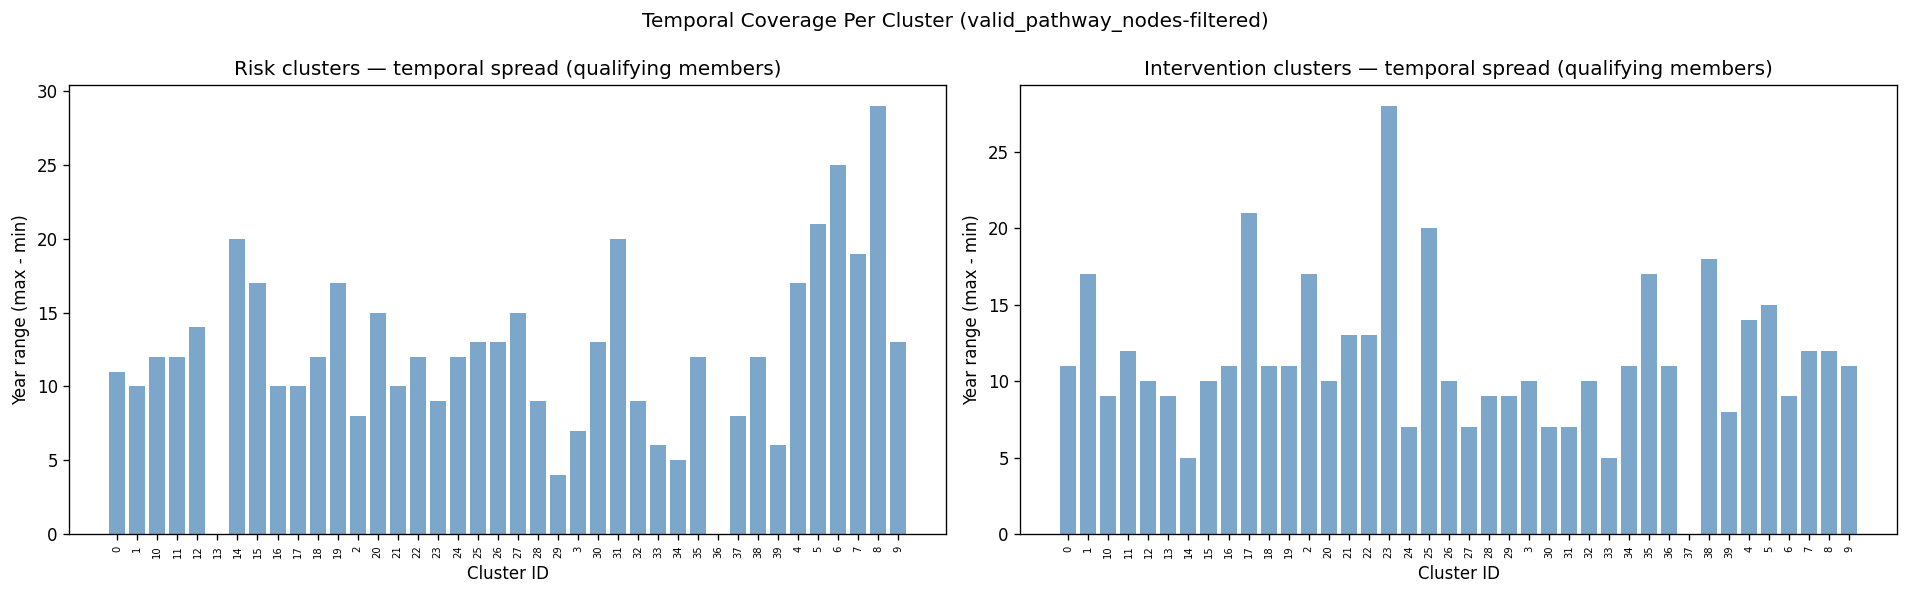

Values plotted in this chart, from the file beside it:
edge_config, mode, node_type, cluster_id, year_min, year_max, year_range, year_mean, year_median, n_nodes_with_year, cluster_size
0.9, unconstrained, risk, 14, 2003, 2023, 20, 2018, 2019, 158, 158
0.9, unconstrained, risk, 6, 1998, 2023, 25, 2020, 2020, 214, 214
0.9, unconstrained, risk, 19, 2006, 2023, 17, 2022, 2022, 136, 136
0.9, unconstrained, risk, 21, 2013, 2023, 10, 2020, 2021, 179, 179
0.9, unconstrained, risk, 35, 2011, 2023, 12, 2020, 2021, 168, 168
0.9, unconstrained, risk, 12, 2009, 2023, 14, 2021, 2022, 101, 102
0.9, unconstrained, risk, 15, 2006, 2023, 17, 2020, 2020, 121, 121
0.9, unconstrained, risk, 0, 2012, 2023, 11, 2020, 2020, 299, 299
0.9, unconstrained, risk, 17, 2013, 2023, 10, 2020, 2019, 116, 116
0.9, unconstrained, risk, 24, 2011, 2023, 12, 2020, 2022, 48, 48
0.9, unconstrained, risk, 10, 2011, 2023, 12, 2022, 2022, 365, 367
0.9, unconstrained, risk, 20, 2008, 2023, 15, 2021, 2022, 105, 105
0.9, unconstrained, risk, 5, 2002, 2023, 21, 2020, 2020, 154, 155
0.9, unconstrained, risk, 9, 2010, 2023, 13, 2020, 2021, 219, 219
0.9, unconstrained, risk, 16, 2013, 2023, 10, 2021, 2022, 267, 269
0.9, unconstrained, risk, 4, 2006, 2023, 17, 2020, 2020, 341, 341
0.9, unconstrained, risk, 1, 2013, 2023, 10, 2022, 2023, 113, 114
0.9, unconstrained, risk, 2, 2015, 2023, 8, 2021, 2022, 108, 112
0.9, unconstrained, risk, 8, 1994, 2023, 29, 2019, 2020, 126, 126
0.9, unconstrained, risk, 33, 2017, 2023, 6, 2021, 2022, 49, 49
0.9, unconstrained, risk, 25, 2010, 2023, 13, 2020, 2022, 222, 223
0.9, unconstrained, risk, 7, 2004, 2023, 19, 2022, 2023, 142, 142
0.9, unconstrained, risk, 38, 2011, 2023, 12, 2021, 2022, 101, 102
0.9, unconstrained, risk, 26, 2010, 2023, 13, 2021, 2022, 235, 235
0.9, unconstrained, risk, 11, 2011, 2023, 12, 2020, 2021, 126, 126
0.9, unconstrained, risk, 34, 2018, 2023, 5, 2022, 2022, 37, 37
0.9, unconstrained, risk, 22, 2011, 2023, 12, 2022, 2022, 221, 221
0.9, unconstrained, risk, 31, 2003, 2023, 20, 2019, 2020, 59, 59
0.9, unconstrained, risk, 37, 2015, 2023, 8, 2021, 2022, 33, 33
0.9, unconstrained, risk, 27, 2008, 2023, 15, 2018, 2020, 44, 44
0.9, unconstrained, risk, 3, 2016, 2023, 7, 2022, 2022, 50, 50
0.9, unconstrained, risk, 18, 2011, 2023, 12, 2019, 2019, 60, 60
0.9, unconstrained, risk, 28, 2014, 2023, 9, 2021, 2021, 45, 45
0.9, unconstrained, risk, 32, 2014, 2023, 9, 2019, 2019, 23, 23
0.9, unconstrained, risk, 39, 2017, 2023, 6, 2021, 2021, 10, 10
0.9, unconstrained, risk, 29, 2019, 2023, 4, 2022, 2022, 15, 15
0.9, unconstrained, risk, 30, 2010, 2023, 13, 2019, 2020, 39, 39
0.9, unconstrained, risk, 23, 2014, 2023, 9, 2020, 2020, 20, 20
0.9, unconstrained, risk, 36, 2021, 2021, 0, 2021, 2021, 3, 3
0.9, unconstrained, risk, 13, 2021, 2021, 0, 2021, 2021, 4, 4
0.9, unconstrained, intervention, 32, 2013, 2023, 10, 2020, 2020, 53, 53
0.9, unconstrained, intervention, 25, 2003, 2023, 20, 2018, 2019, 105, 105
0.9, unconstrained, intervention, 24, 2016, 2023, 7, 2022, 2023, 78, 78
0.9, unconstrained, intervention, 6, 2014, 2023, 9, 2020, 2020, 110, 111
0.9, unconstrained, intervention, 35, 2006, 2023, 17, 2020, 2021, 185, 185
0.9, unconstrained, intervention, 15, 2013, 2023, 10, 2021, 2022, 87, 87
0.9, unconstrained, intervention, 0, 2012, 2023, 11, 2020, 2020, 126, 126
0.9, unconstrained, intervention, 8, 2011, 2023, 12, 2020, 2022, 257, 259
0.9, unconstrained, intervention, 9, 2012, 2023, 11, 2020, 2021, 122, 122
0.9, unconstrained, intervention, 34, 2012, 2023, 11, 2020, 2021, 71, 71
0.9, unconstrained, intervention, 22, 2010, 2023, 13, 2021, 2021, 69, 69
0.9, unconstrained, intervention, 14, 2018, 2023, 5, 2022, 2022, 15, 15
0.9, unconstrained, intervention, 16, 2012, 2023, 11, 2018, 2019, 25, 25
0.9, unconstrained, intervention, 23, 1994, 2022, 28, 2018, 2019, 101, 101
0.9, unconstrained, intervention, 4, 2009, 2023, 14, 2021, 2022, 201, 203
0.9, unconstrained, intervention, 1, 2006, 2023, 17, 2020, 2021, 106, 106
0.9, unconstrained, intervention, 2, 2006, 2023, 17, 2019, 2020, 76, 76
0.9, unconstrained, intervention, 19, 2012, 2023, 11, 2020, 2020, 80, 80
0.9, unconstrained, intervention, 28, 2014, 2023, 9, 2021, 2022, 19, 19
0.9, unconstrained, intervention, 26, 2012, 2022, 10, 2020, 2020, 174, 174
... 20 more rows
